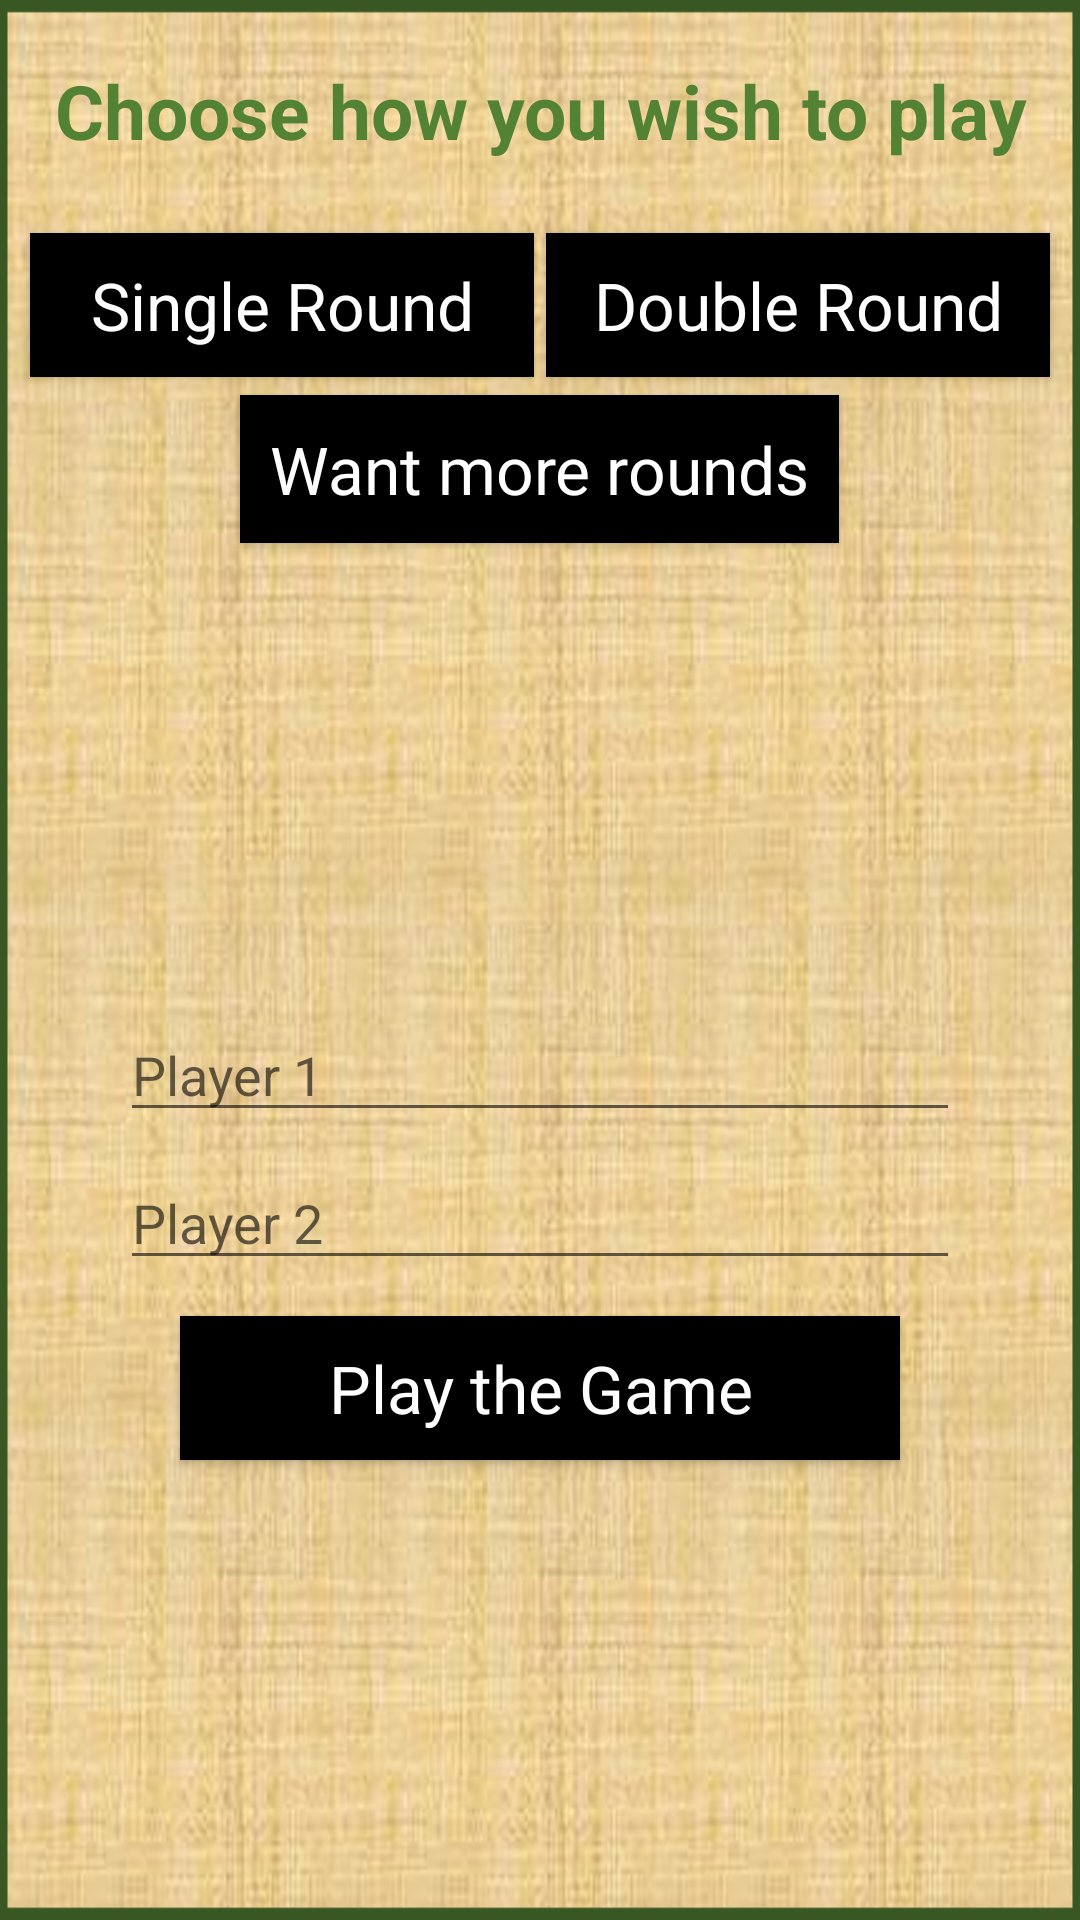

The Android layout XML behind this screen, and the referenced resources:
<!-- AndroidManifest.xml: application theme AppTheme -->
<!-- res/layout/activity_player__name.xml -->
<?xml version="1.0" encoding="utf-8"?>
<LinearLayout xmlns:android="http://schemas.android.com/apk/res/android"
    xmlns:app="http://schemas.android.com/apk/res-auto"
    xmlns:tools="http://schemas.android.com/tools"
    android:layout_width="match_parent"
    android:layout_height="match_parent"
    android:orientation="vertical"
    android:gravity="center_vertical"
    android:background="@drawable/bg"
    android:paddingLeft="4dp"
    android:paddingRight="4dp"
    tools:context="com.rainbowocean.hangmanreturns.Player_Name">

    <TextView
        android:id="@+id/textView"
        android:layout_width="match_parent"
        android:layout_height="wrap_content"
        android:textStyle="bold"
        android:textColor="#548235"
        android:textSize="25sp"
        android:paddingTop="20dp"
        android:paddingBottom="20dp"
        android:gravity="center_horizontal"
        android:text="Choose how you wish to play" />

    <LinearLayout
        android:layout_width="match_parent"
        android:layout_height="wrap_content"
        android:orientation="horizontal">

        <Button
            android:id="@+id/singleround"
            android:layout_width="0dp"
            android:textColor="#FFFFFF"
            android:background="#000000"
            android:textAppearance="?android:textAppearanceLarge"
            android:layout_weight="1"
            android:layout_marginRight="2dp"
            android:layout_marginTop="4dp"
            android:layout_marginLeft="6dp"
            android:layout_marginBottom="4dp"
            android:layout_height="wrap_content"
            android:text="Single Round" />
        <Button
            android:id="@+id/round2"
            android:layout_marginLeft="2dp"
            android:layout_marginTop="4dp"
            android:layout_marginRight="6dp"
            android:layout_marginBottom="4dp"
            android:textColor="#FFFFFF"
            android:background="#000000"
            android:textAppearance="?android:textAppearanceLarge"
            android:layout_width="0dp"
            android:layout_weight="1"
            android:layout_height="wrap_content"
            android:text="Double Round" />


    </LinearLayout>


    <LinearLayout
        android:layout_width="match_parent"
        android:layout_height="wrap_content"
        android:orientation="horizontal"
        android:gravity="center_horizontal">

        <Button
            android:id="@+id/definerounds"
            android:textColor="#FFFFFF"
            android:background="#000000"
            android:padding="10dp"
            android:layout_margin="2dp"
            android:textAppearance="?android:textAppearanceLarge"
            android:layout_width="wrap_content"
            android:layout_height="wrap_content"
            android:text="Want more rounds" />

    </LinearLayout>

    <LinearLayout
        android:layout_width="match_parent"
        android:layout_height="wrap_content"
        android:orientation="horizontal"
        android:layout_marginTop="4dp"
        android:layout_gravity="center_horizontal"
        android:id="@+id/ask">



    </LinearLayout>

    <LinearLayout
        android:layout_width="match_parent"
        android:layout_height="match_parent"
        android:orientation="vertical"
        android:gravity="center_vertical|center_horizontal">

    <EditText
        android:id="@+id/player1"
        android:hint="Player 1"
        android:textColor="#000000"
        android:layout_width="280dp"
        android:layout_margin="4dp"
        android:layout_height="wrap_content"
        android:inputType="textPersonName" />

    <EditText
        android:id="@+id/player2"
        android:hint="Player 2"
        android:textColor="#000000"
        android:layout_width="280dp"
        android:layout_margin="4dp"
        android:layout_height="wrap_content"
        android:inputType="textPersonName" />

    <Button
        android:id="@+id/playgame"
        android:layout_margin="8dp"
        android:layout_width="240dp"
        android:textColor="#FFFFFF"
        android:background="#000000"
        android:textAppearance="?android:textAppearanceLarge"
        android:layout_height="wrap_content"
        android:text="Play the Game" />

    </LinearLayout>

</LinearLayout>
<!-- resources referenced by this layout -->
<resources>
  <!-- drawable bg: png bitmap (drawable, 545877 bytes) -->
  <style name="AppTheme" parent="Theme.AppCompat.Light.NoActionBar">
          
          <item name="colorPrimary">@color/colorPrimary</item>
          <item name="colorPrimaryDark">@color/colorPrimaryDark</item>
          <item name="colorAccent">#548235</item>
          <item name="android:windowNoTitle">true</item>
          <item name="android:windowActionBar">false</item>
      </style>
  <color name="colorPrimary">#3F51B5</color>
  <color name="colorPrimaryDark">#303F9F</color>
</resources>
